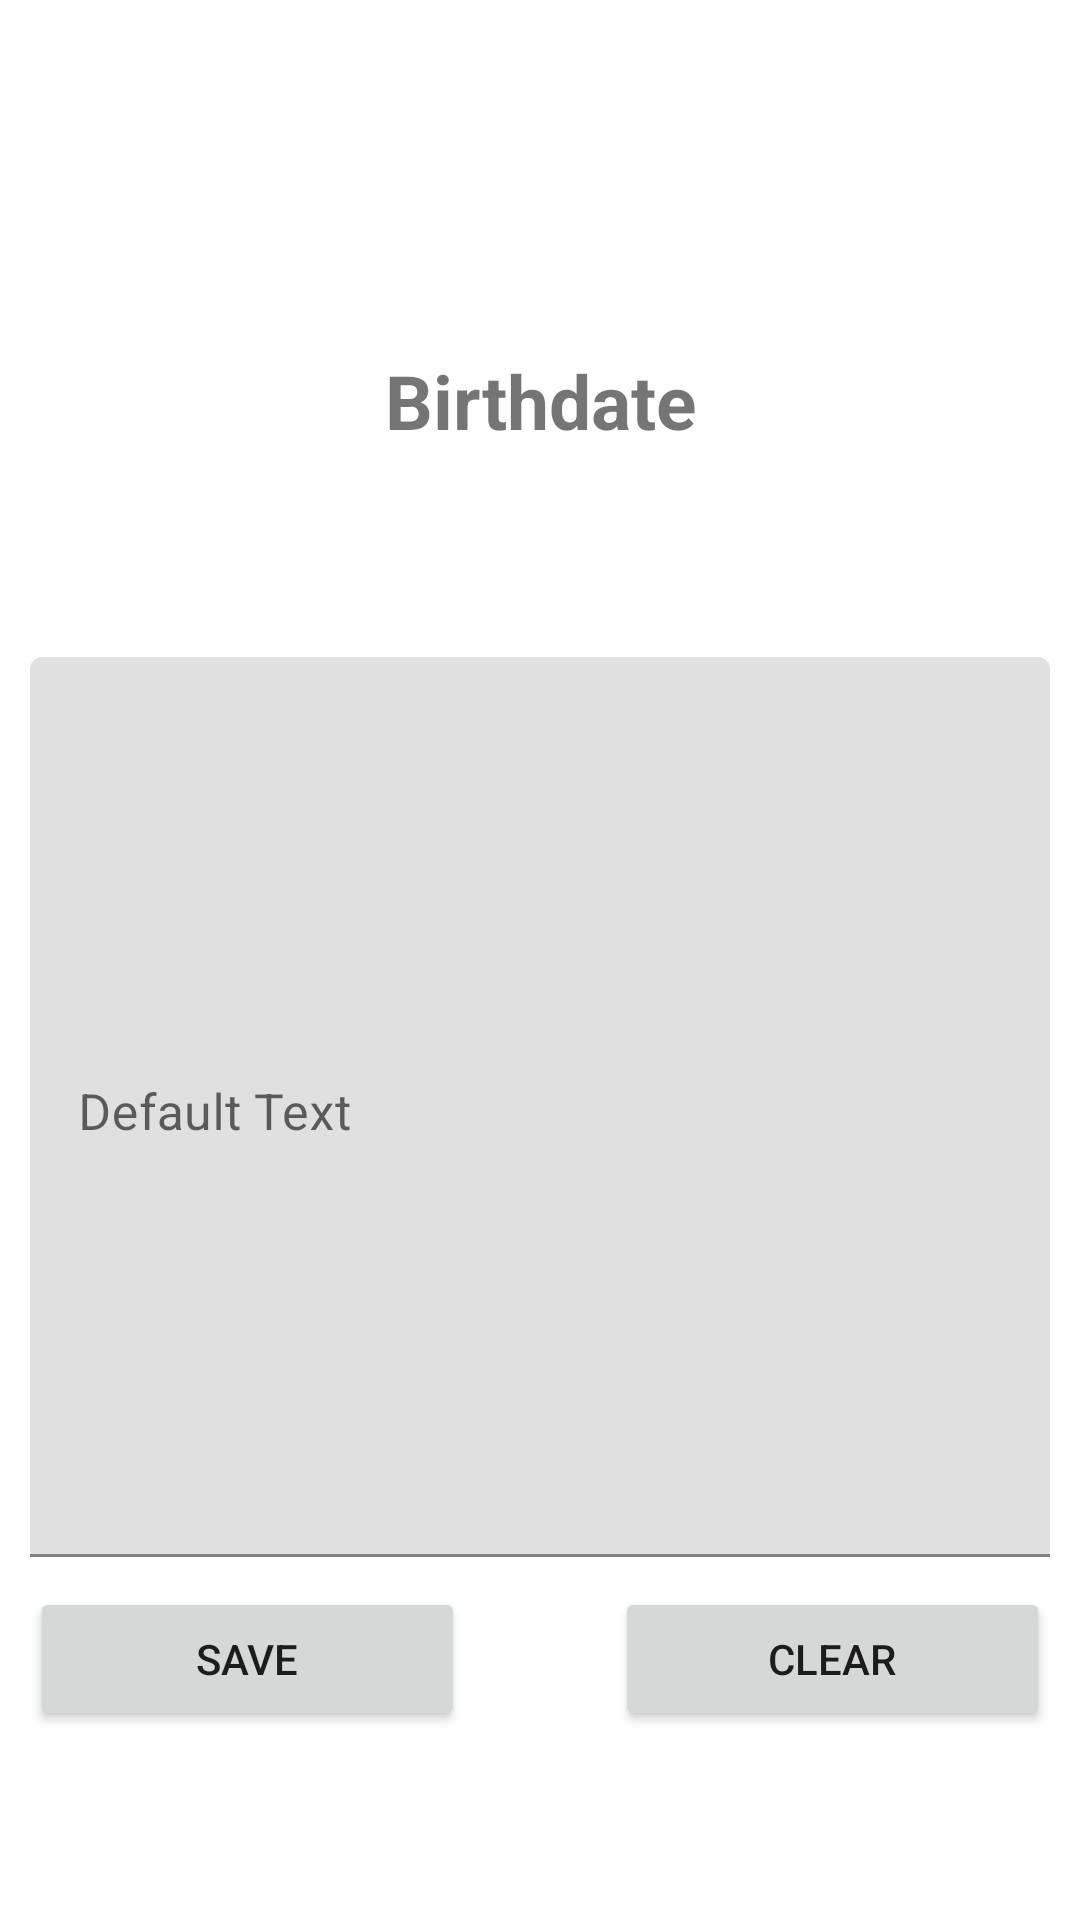

This screen was rendered from an Android layout file. Write that file and the resources it references.
<!-- AndroidManifest.xml: application theme Theme.ABM -->
<!-- res/layout/activity_edit_contact.xml -->
<?xml version="1.0" encoding="utf-8"?>
<androidx.constraintlayout.widget.ConstraintLayout xmlns:android="http://schemas.android.com/apk/res/android"
    xmlns:app="http://schemas.android.com/apk/res-auto"
    xmlns:tools="http://schemas.android.com/tools"
    android:layout_width="match_parent"
    android:layout_height="match_parent"
    tools:context=".EditContact">

    <LinearLayout
        android:layout_width="match_parent"
        android:layout_height="match_parent"
        android:orientation="vertical"
        android:paddingLeft="10dp"
        android:paddingRight="10dp"
        app:layout_constraintEnd_toEndOf="parent"
        app:layout_constraintTop_toTopOf="parent">

        <TextView
            android:id="@+id/ContactName_Tv"
            android:layout_width="match_parent"
            android:layout_height="wrap_content"
            android:textSize="50sp"
            android:textStyle="bold" />

        <Space
            android:layout_width="match_parent"
            android:layout_height="50dp" />

        <TextView
            android:id="@+id/textView4"
            android:layout_width="match_parent"
            android:layout_height="wrap_content"
            android:gravity="center"
            android:text="@string/BirthDateTitle_TextView"
            android:textSize="25sp"
            android:textStyle="bold" />

        <Space
            android:layout_width="match_parent"
            android:layout_height="10dp" />

        <TextView
            android:id="@+id/Birthdate_Tv"
            android:layout_width="match_parent"
            android:layout_height="wrap_content"
            android:gravity="center"
            android:textSize="25sp" />

        <Space
            android:layout_width="match_parent"
            android:layout_height="25dp" />

        <com.google.android.material.textfield.TextInputLayout
            android:id="@+id/ContactText_TextInput"
            android:layout_width="match_parent"
            android:layout_height="wrap_content">

            <com.google.android.material.textfield.TextInputEditText
                android:layout_width="match_parent"
                android:layout_height="300dp"
                android:gravity="top"
                android:hint="@string/DefaultText_TextLayout" />

        </com.google.android.material.textfield.TextInputLayout>

        <Space
            android:layout_width="match_parent"
            android:layout_height="10dp" />

        <LinearLayout
            android:layout_width="match_parent"
            android:layout_height="match_parent"
            android:orientation="horizontal">

            <Button
                android:id="@+id/Save_Btn"
                android:layout_width="wrap_content"
                android:layout_height="wrap_content"
                android:layout_weight="1"
                android:text="@string/Save_Button" />

            <Space
                android:layout_width="50dp"
                android:layout_height="wrap_content"
                android:layout_weight="0" />

            <Button
                android:id="@+id/Clear_Btn"
                android:layout_width="wrap_content"
                android:layout_height="wrap_content"
                android:layout_weight="1"
                android:text="@string/Clear_Button" />
        </LinearLayout>

    </LinearLayout>

</androidx.constraintlayout.widget.ConstraintLayout>
<!-- resources referenced by this layout -->
<resources>
  <string name="BirthDateTitle_TextView">Birthdate</string>
  <string name="Clear_Button">Clear</string>
  <string name="DefaultText_TextLayout"><font size="50">Default Text</font></string>
  <string name="Save_Button">Save</string>
  <style name="Theme.ABM" parent="Theme.MaterialComponents.DayNight.DarkActionBar">
          
          <item name="colorPrimary">@color/purple_500</item>
          <item name="colorPrimaryVariant">@color/purple_700</item>
          <item name="colorOnPrimary">@color/white</item>
          
          <item name="colorSecondary">@color/teal_200</item>
          <item name="colorSecondaryVariant">@color/teal_700</item>
          <item name="colorOnSecondary">@color/black</item>
          
          <item name="android:statusBarColor" tools:targetApi="l">?attr/colorPrimaryVariant</item>
          
      </style>
  <!-- not gathered from this repository: default colours our renderer supplied (Android Studio template values) -->
  <color name="purple_500">#FF6200EE</color>
  <color name="purple_700">#FF3700B3</color>
  <color name="teal_200">#FF03DAC5</color>
  <color name="teal_700">#FF018786</color>
  <color name="black">#FF000000</color>
  <color name="white">#FFFFFFFF</color>
</resources>
